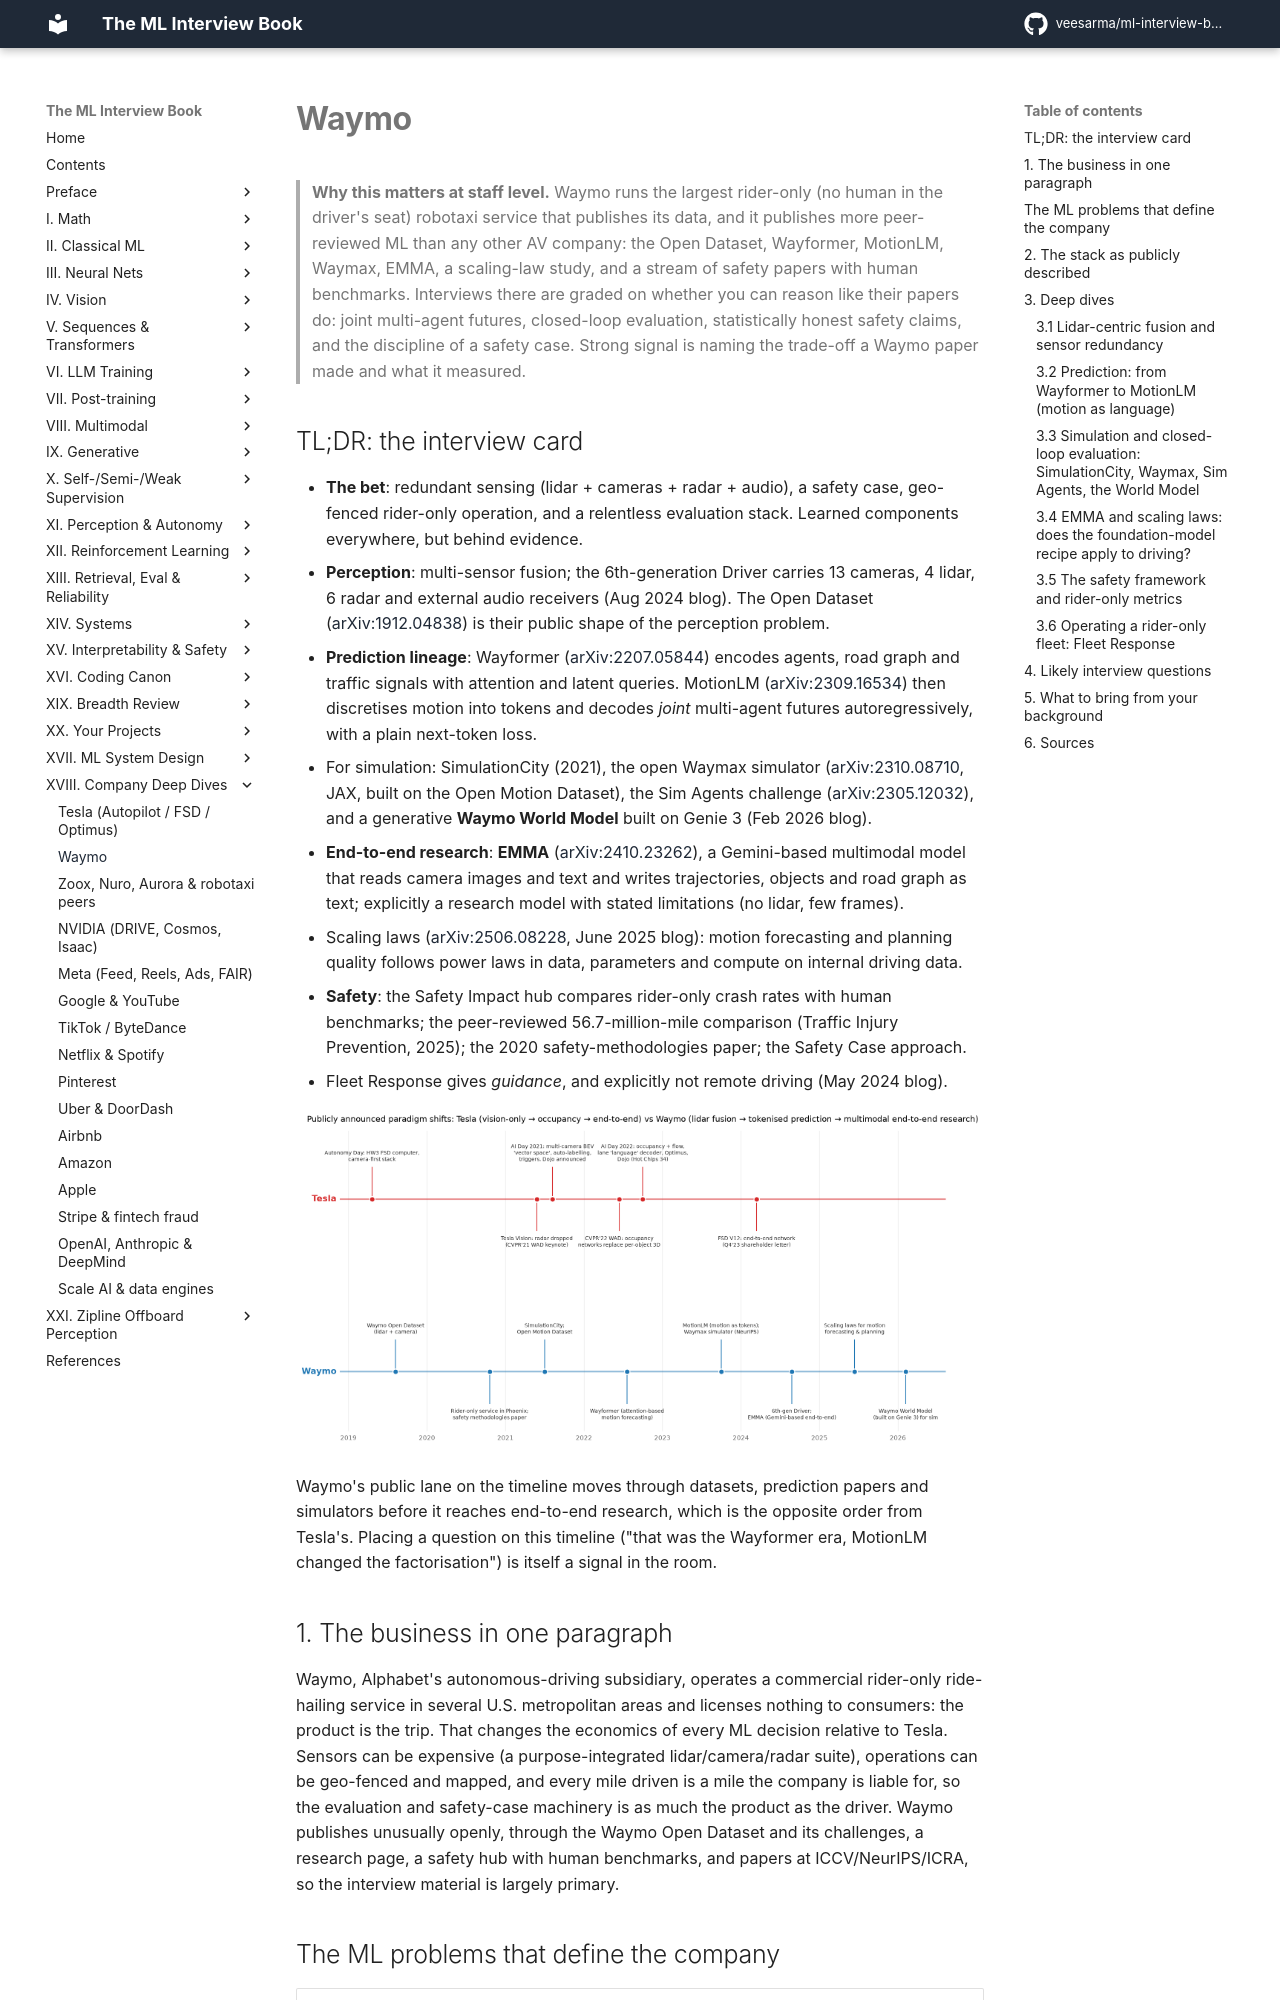

repository: veesarma/ml-interview-book · page: part18-company-deep-dives/waymo/index.html · generator: mkdocs

# Waymo

> **Why this matters at staff level.** Waymo runs the largest rider-only (no human in
> the driver's seat) robotaxi service that publishes its data, and it publishes more
> peer-reviewed ML than any other AV company: the Open Dataset, Wayformer, MotionLM,
> Waymax, EMMA, a scaling-law study, and a stream of safety papers with human
> benchmarks. Interviews there are graded on whether you can reason like their papers
> do: joint multi-agent futures, closed-loop evaluation, statistically honest safety
> claims, and the discipline of a safety case. Strong signal is naming the trade-off a
> Waymo paper made and what it measured.

## TL;DR: the interview card

- **The bet**: redundant sensing (lidar + cameras + radar + audio), a safety case,
  geo-fenced rider-only operation, and a relentless evaluation stack. Learned
  components everywhere, but behind evidence.
- **Perception**: multi-sensor fusion; the 6th-generation Driver carries 13 cameras,
  4 lidar, 6 radar and external audio receivers (Aug 2024 blog). The Open Dataset
  ([arXiv:1912.04838](https://arxiv.org/abs/1912.04838)) is their public shape of the perception problem.
- **Prediction lineage**: Wayformer ([arXiv:2207.05844](https://arxiv.org/abs/2207.05844)) encodes agents, road graph and
  traffic signals with attention and latent queries. MotionLM ([arXiv:2309.16534](https://arxiv.org/abs/2309.16534)) then
  discretises motion into tokens and decodes *joint* multi-agent futures
  autoregressively, with a plain next-token loss.
- For simulation: SimulationCity (2021), the open Waymax simulator ([arXiv:2310.08710](https://arxiv.org/abs/2310.08710), JAX,
  built on the Open Motion Dataset), the Sim Agents challenge ([arXiv:2305.12032](https://arxiv.org/abs/2305.12032)), and a
  generative **Waymo World Model** built on Genie 3 (Feb 2026 blog).
- **End-to-end research**: **EMMA** ([arXiv:2410.23262](https://arxiv.org/abs/2410.23262)), a Gemini-based multimodal model
  that reads camera images and text and writes trajectories, objects and road graph as
  text; explicitly a research model with stated limitations (no lidar, few frames).
- Scaling laws ([arXiv:2506.08228](https://arxiv.org/abs/2506.08228), June 2025 blog): motion forecasting and planning
  quality follows power laws in data, parameters and compute on internal driving data.
- **Safety**: the Safety Impact hub compares rider-only crash rates with human
  benchmarks; the peer-reviewed 56.7-million-mile comparison (Traffic Injury
  Prevention, 2025); the 2020 safety-methodologies paper; the Safety Case approach.
- Fleet Response gives *guidance*, and explicitly not remote driving (May 2024 blog).

![Publicly announced architecture shifts at Tesla and Waymo](../assets/figures/part18_architecture_timeline.png){ width="720" }

Waymo's public lane on the timeline moves through datasets, prediction papers and
simulators before it reaches end-to-end research, which is the opposite order from
Tesla's. Placing a question on this timeline ("that was the Wayformer era, MotionLM
changed the factorisation") is itself a signal in the room.

## 1. The business in one paragraph

Waymo, Alphabet's autonomous-driving subsidiary, operates a commercial rider-only
ride-hailing service in several U.S. metropolitan areas and licenses nothing to
consumers: the product is the trip. That changes the economics of every ML decision
relative to Tesla. Sensors can be expensive (a purpose-integrated lidar/camera/radar
suite), operations can be geo-fenced and mapped, and every mile driven is a mile the
company is liable for, so the evaluation and safety-case machinery is as much the
product as the driver. Waymo publishes unusually openly, through the Waymo Open
Dataset and its challenges, a research page, a safety hub with human benchmarks, and
papers at ICCV/NeurIPS/ICRA, so the interview material is largely primary.
